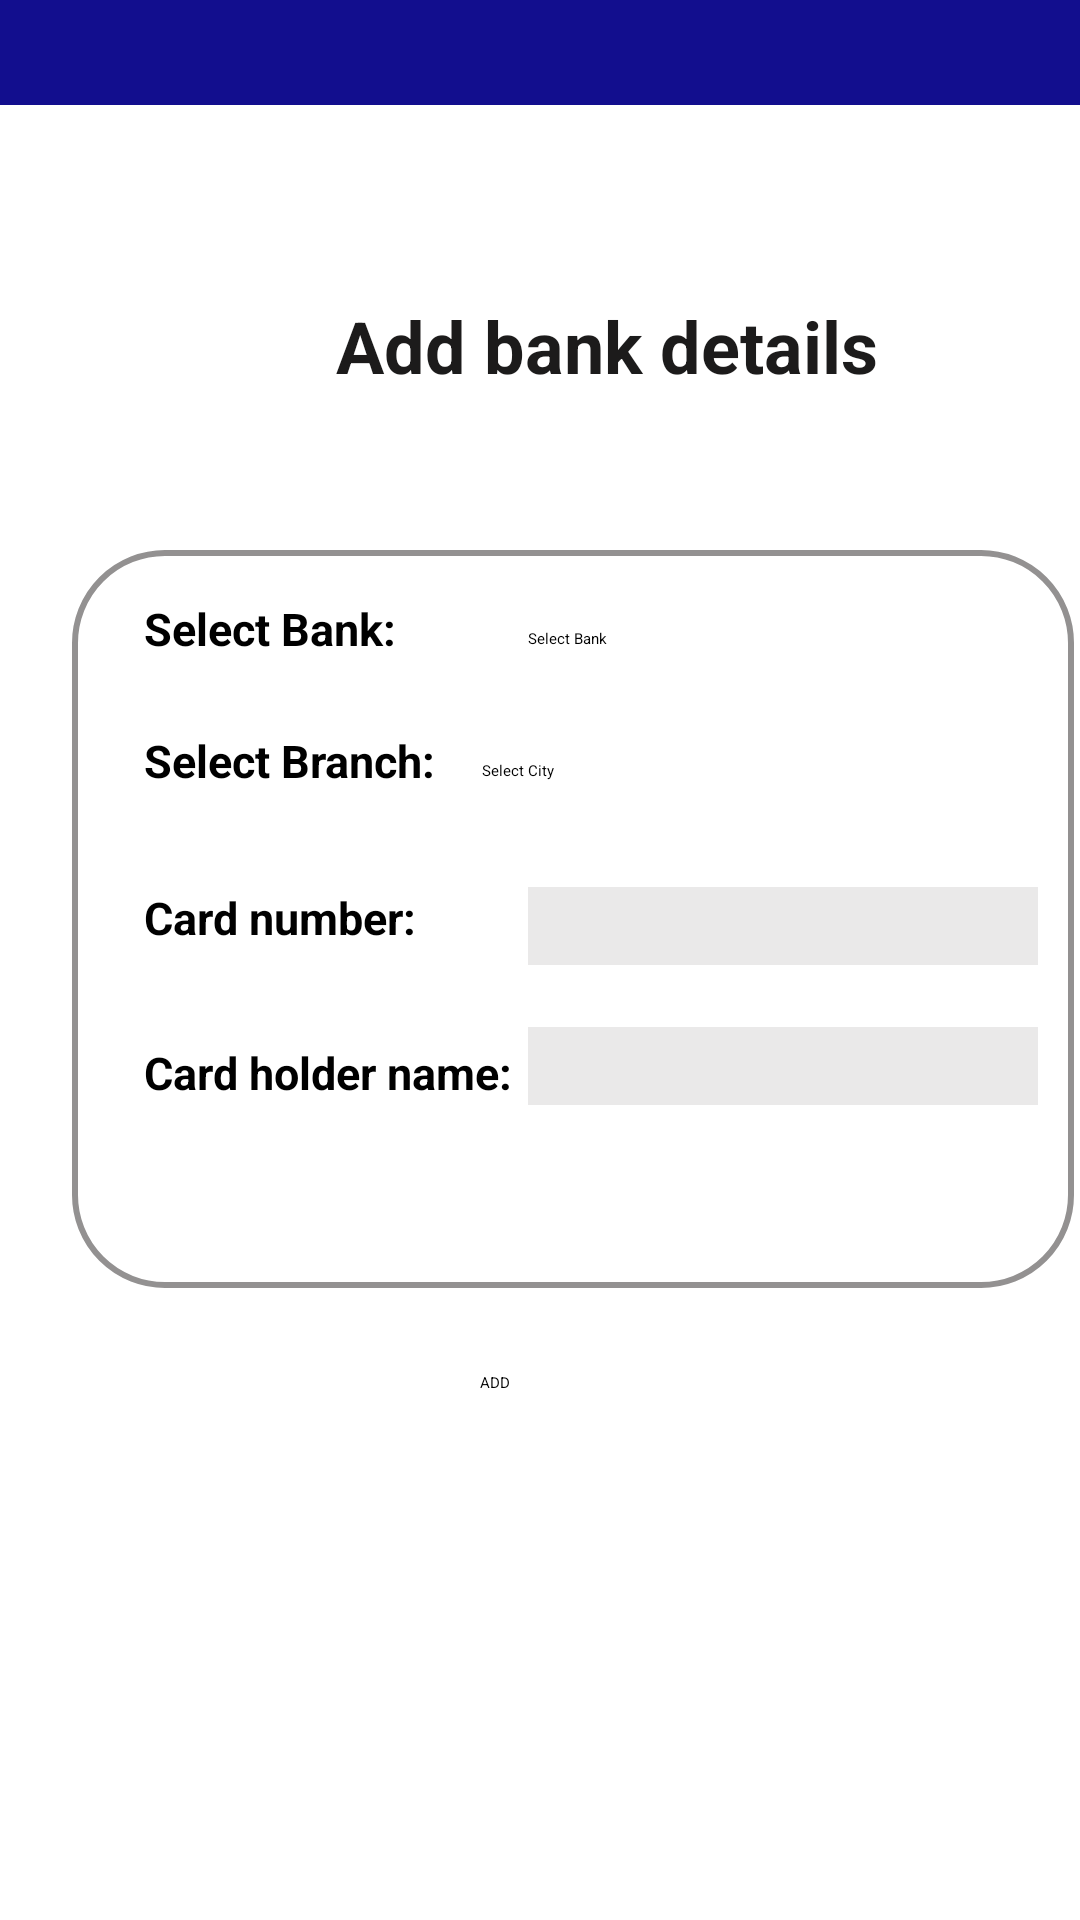

Reconstruct the res/layout file that produces this screen, plus the resources it refers to.
<!-- AndroidManifest.xml: application theme Theme.SignUpAndSignin -->
<!-- res/layout/activity_add_bank_card.xml -->
<?xml version="1.0" encoding="utf-8"?>
<androidx.constraintlayout.widget.ConstraintLayout xmlns:android="http://schemas.android.com/apk/res/android"
    xmlns:app="http://schemas.android.com/apk/res-auto"
    xmlns:tools="http://schemas.android.com/tools"
    android:layout_width="match_parent"
    android:layout_height="match_parent"
    tools:context=".activities.AddBankCard">

    <View
        android:id="@+id/view2"
        android:layout_width="450dp"
        android:layout_height="35dp"
        android:background="#120E8E"
        app:layout_constraintEnd_toEndOf="parent"
        app:layout_constraintTop_toTopOf="parent" />

    <View
        android:id="@+id/view3"
        android:layout_width="450dp"
        android:layout_height="35dp"
        android:layout_marginTop="196dp"
        android:background="#120E8E"
        app:layout_constraintStart_toStartOf="parent"
        app:layout_constraintTop_toBottomOf="@+id/btnAddData" />

    <TextView
        android:id="@+id/textView15"
        android:layout_width="wrap_content"
        android:layout_height="wrap_content"
        android:layout_marginStart="112dp"
        android:layout_marginTop="64dp"
        android:text="@string/add_bank_details"
        android:textColor="#1C1B1B"
        android:textSize="24dp"
        android:textStyle="bold"
        app:layout_constraintStart_toStartOf="parent"
        app:layout_constraintTop_toBottomOf="@+id/view2" />

    <TextView
        android:id="@+id/textView20"
        android:layout_width="334dp"
        android:layout_height="246dp"
        android:layout_marginStart="24dp"
        android:layout_marginTop="52dp"
        android:background="@drawable/custom_editor"
        app:layout_constraintStart_toStartOf="parent"
        app:layout_constraintTop_toBottomOf="@+id/textView15" />

    <TextView
        android:id="@+id/textView22"
        android:layout_width="wrap_content"
        android:layout_height="wrap_content"
        android:layout_marginStart="48dp"
        android:layout_marginTop="164dp"
        android:text="Card holder name:"
        android:textSize="15dp"
        android:textStyle="bold"
        app:layout_constraintStart_toStartOf="parent"
        app:layout_constraintTop_toTopOf="@+id/textView20"
        tools:ignore="MissingConstraints" />

    <TextView
        android:id="@+id/textView24"
        android:layout_width="wrap_content"
        android:layout_height="wrap_content"
        android:layout_marginStart="48dp"
        android:layout_marginTop="32dp"
        android:text="Card number:"
        android:textSize="15dp"
        android:textStyle="bold"
        app:layout_constraintStart_toStartOf="parent"
        app:layout_constraintTop_toBottomOf="@+id/textView35"
        tools:ignore="MissingConstraints" />


    <TextView
        android:id="@+id/textView33"
        android:layout_width="wrap_content"
        android:layout_height="wrap_content"
        android:layout_marginStart="48dp"
        android:layout_marginTop="16dp"
        android:text="@string/select_bank"
        android:textSize="15dp"
        android:textStyle="bold"
        app:layout_constraintStart_toStartOf="parent"
        app:layout_constraintTop_toTopOf="@+id/textView20"
        tools:ignore="MissingConstraints" />

    <TextView
        android:id="@+id/textView35"
        android:layout_width="wrap_content"
        android:layout_height="wrap_content"
        android:layout_marginStart="48dp"
        android:layout_marginTop="60dp"
        android:text="@string/select_branch"
        android:textSize="15dp"
        android:textStyle="bold"
        app:layout_constraintStart_toStartOf="parent"
        app:layout_constraintTop_toTopOf="@+id/textView20"
        tools:ignore="MissingConstraints" />

    <EditText
        android:id="@+id/cardNoadd"
        android:layout_width="170dp"
        android:layout_height="26dp"
        android:layout_marginStart="128dp"
        android:layout_marginTop="32dp"
        android:background="#F6F6F6"
        android:backgroundTint="#EAE9E9"
        android:inputType="number"
        app:layout_constraintStart_toStartOf="@+id/textView24"
        app:layout_constraintTop_toBottomOf="@+id/textView35" />

    <Spinner
        android:id="@+id/spinnerBank"
        android:layout_width="170dp"
        android:layout_height="35dp"
        android:entries="@array/BankName"
        android:layout_marginStart="176dp"
        android:layout_marginTop="64dp"
        app:layout_constraintStart_toStartOf="parent"
        app:layout_constraintTop_toBottomOf="@+id/textView15" />

    <Spinner
        android:id="@+id/spinnerCity"
        android:layout_width="170dp"
        android:layout_height="35dp"
        android:entries="@array/CityName"
        android:layout_marginTop="44dp"
        app:layout_constraintEnd_toEndOf="parent"
        app:layout_constraintHorizontal_bias="0.343"
        app:layout_constraintStart_toEndOf="@+id/textView35"
        app:layout_constraintTop_toTopOf="@+id/spinnerBank" />

    <EditText
        android:id="@+id/cardHoldName"
        android:layout_width="170dp"
        android:layout_height="26dp"
        android:layout_marginStart="128dp"
        android:layout_marginTop="68dp"
        android:inputType="text"
        android:background="#F6F6F6"
        android:backgroundTint="#EAE9E9"
        app:layout_constraintStart_toStartOf="@+id/textView22"
        app:layout_constraintTop_toBottomOf="@+id/spinnerCity" />

    <Button
        android:id="@+id/btnAddData"
        android:layout_width="wrap_content"
        android:layout_height="wrap_content"
        android:layout_marginStart="160dp"
        android:layout_marginTop="28dp"
        android:backgroundTint="#120E8E"
        android:text="ADD"
        app:cornerRadius="10dp"
        app:layout_constraintStart_toStartOf="parent"
        app:layout_constraintTop_toBottomOf="@+id/textView20" />

</androidx.constraintlayout.widget.ConstraintLayout>
<!-- resources referenced by this layout -->
<resources>
  <string-array name="BankName">
          <item>Select Bank</item>
          <item>Combank</item>
          <item>Bank Of Ceylon</item>
          <item>Combank</item>
          <item>Hatton National Bank</item>
          <item>Sampath Bank</item>
          <item>Peoples Bank</item>
          <item>National Savings Bank</item>
      </string-array>
  <string-array name="CityName">
          <item>Select City</item>
          <item>Anuradhapura</item>
          <item>Combank</item>
          <item>Polonnaruwa</item>
          <item>Kegalla</item>
          <item>Kandy</item>
          <item>Jaffna</item>
          <item>Colombo</item>
          <item>Mathale</item>
      </string-array>
  <!-- drawable custom_editor (drawable) -->
  <?xml version="1.0" encoding="utf-8"?>
  <shape xmlns:android="http://schemas.android.com/apk/res/android"
      android:shape="rectangle">
  
      <stroke
          android:width="2dp"
          android:color="#939191"/>
  
      <corners
          android:radius="30dp"/>
  
  </shape>
  <string name="add_bank_details">Add bank details</string>
  <string name="select_bank">Select Bank:</string>
  <string name="select_branch">Select Branch:</string>
</resources>
